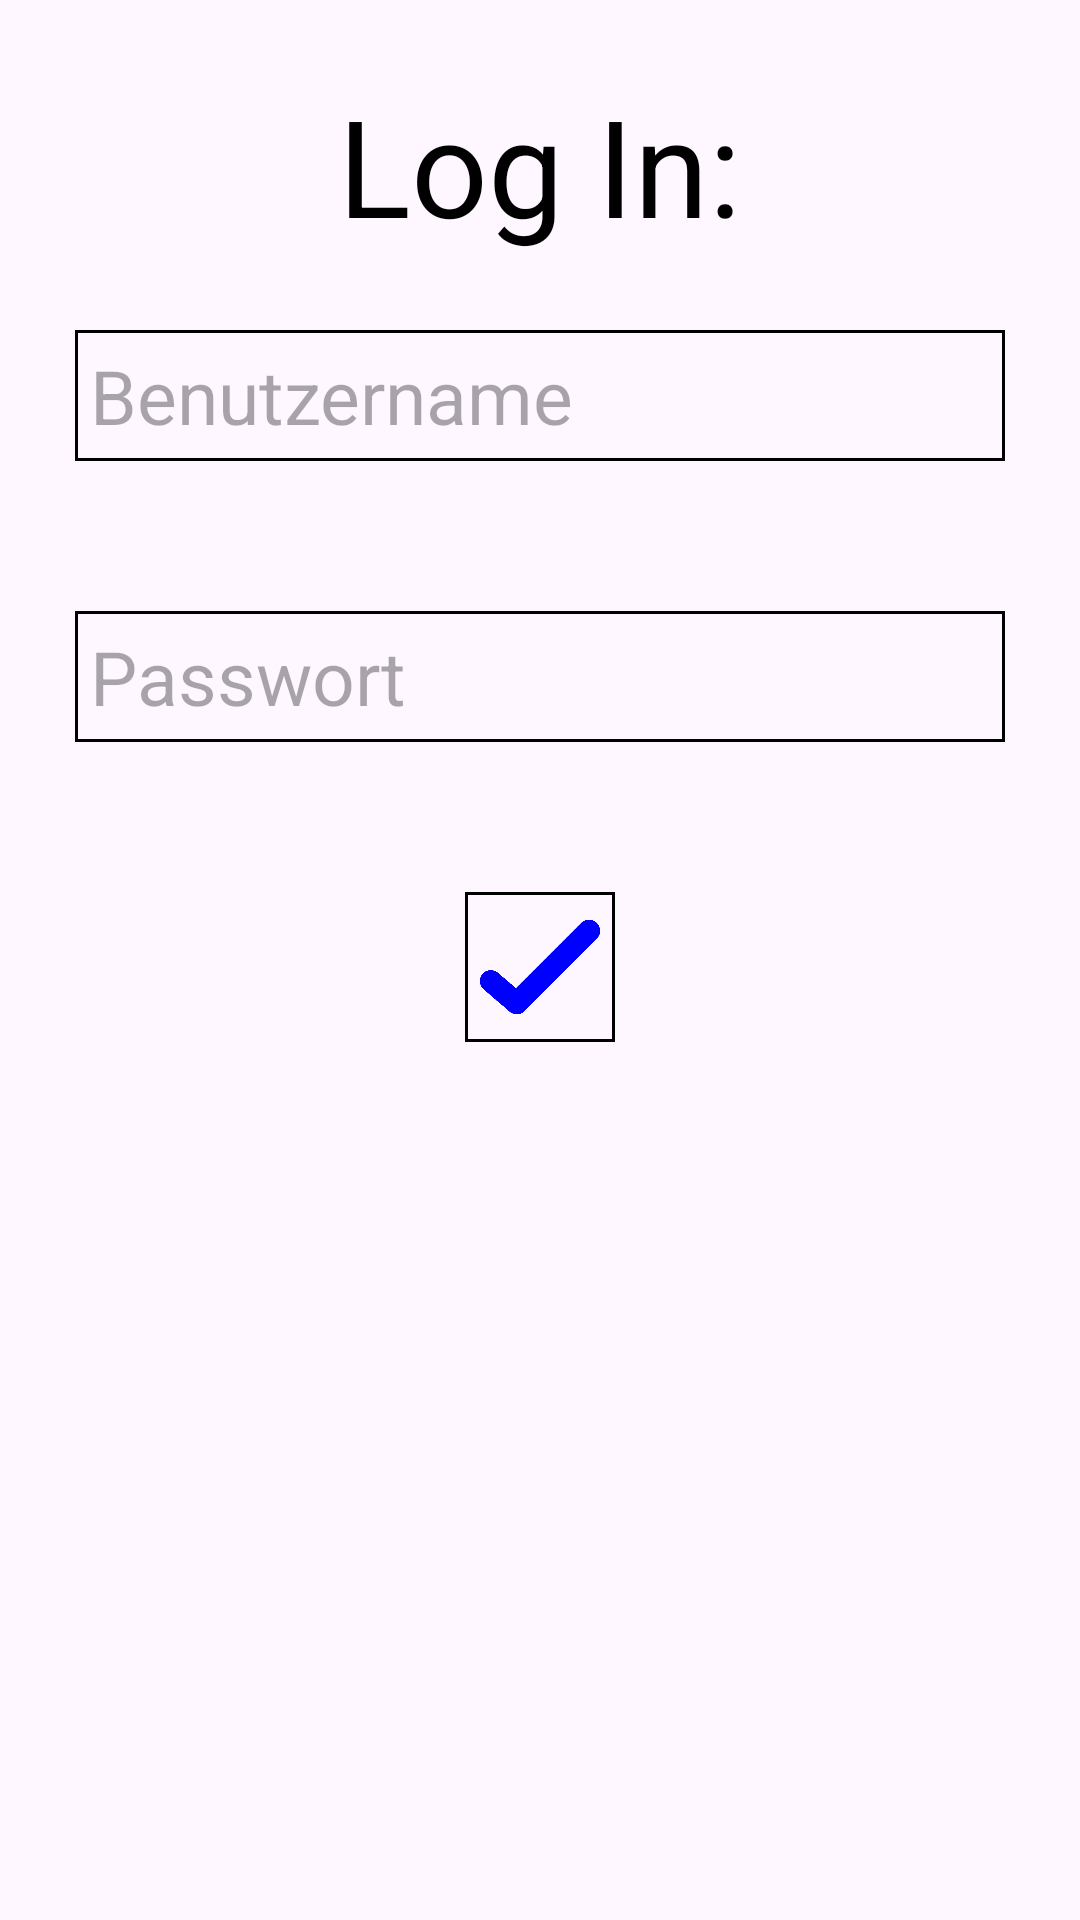

Reconstruct the res/layout file that produces this screen, plus the resources it refers to.
<!-- AndroidManifest.xml: application theme Theme.WHD -->
<!-- res/layout/activity_login.xml -->
<?xml version="1.0" encoding="utf-8"?>
<RelativeLayout
    xmlns:android="http://schemas.android.com/apk/res/android"
    android:layout_width="match_parent"
    android:layout_height="match_parent">

    <TextView
        android:id="@+id/gui_TextView_LogIn_Title"
        android:layout_width="wrap_content"
        android:layout_height="wrap_content"

        android:text="Log In:"
        android:textSize="45sp"
        android:textColor="@color/color_BLACK"

        android:layout_centerHorizontal="true"
        android:layout_marginTop="25dp"/>

    <EditText
        android:id="@+id/gui_EditText_LogIn_Username"
        android:layout_width="match_parent"
        android:layout_height="wrap_content"
        android:layout_centerHorizontal="true"
        android:layout_margin="25dp"

        android:background="@drawable/background_default_icon_design"
        android:textSize="25sp"
        android:hint="Benutzername"

        android:layout_below="@id/gui_TextView_LogIn_Title"/>

    <EditText
        android:id="@+id/gui_EditText_LogIn_Password"
        android:layout_width="match_parent"
        android:layout_height="wrap_content"
        android:layout_centerHorizontal="true"
        android:layout_margin="25dp"

        android:background="@drawable/background_default_icon_design"
        android:textSize="25sp"
        android:hint="Passwort"

        android:layout_below="@id/gui_EditText_LogIn_Username"/>

    <ImageButton
        android:id="@+id/gui_ImageButton_LogIn_Confirm"
        android:layout_width="50dp"
        android:layout_height="50dp"
        android:layout_centerHorizontal="true"
        android:layout_margin="25dp"

        android:background="@drawable/background_default_icon_design"
        android:src="@drawable/icon_check"
        android:scaleType="fitCenter"

        android:layout_below="@id/gui_EditText_LogIn_Password"/>

</RelativeLayout>
<!-- resources referenced by this layout -->
<resources>
  <color name="color_BLACK">#000000</color>
  <!-- drawable background_default_icon_design (drawable) -->
  <?xml version="1.0" encoding="utf-8"?>
  <shape xmlns:android="http://schemas.android.com/apk/res/android">
      <solid android:color="#00000000"/>
      <stroke android:width="1dp" android:color="#000000"/>
      <padding android:top="5dp" android:right="5dp" android:bottom="5dp" android:left="5dp"/>
  </shape>
  <!-- drawable icon_check: png bitmap (drawable, 5728 bytes) -->
  <style name="Theme.WHD" parent="Base.Theme.WHD" />
  <style name="Base.Theme.WHD" parent="Theme.Material3.DayNight.NoActionBar">
          
          
      </style>
</resources>
